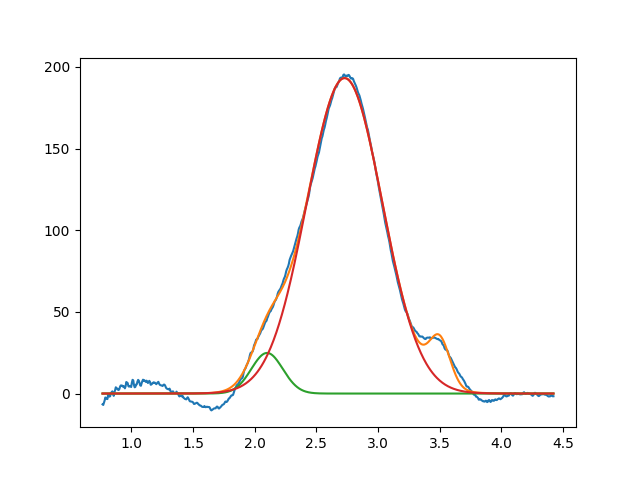

Values plotted in this chart, from the file beside it:
2.099999999999999645e+00, 2.486508277316659488e+01, 2.999999999999999334e-01, 9.999999999999998890e-01
2.728529875329359200e+00, 1.931727364957193913e+02, 7.191012205973531524e-01, 9.999999999999998890e-01
3.500503283460325576e+00, 2.782353949417019123e+01, 1.999999999999999833e-01, 9.300325669403948226e-01
